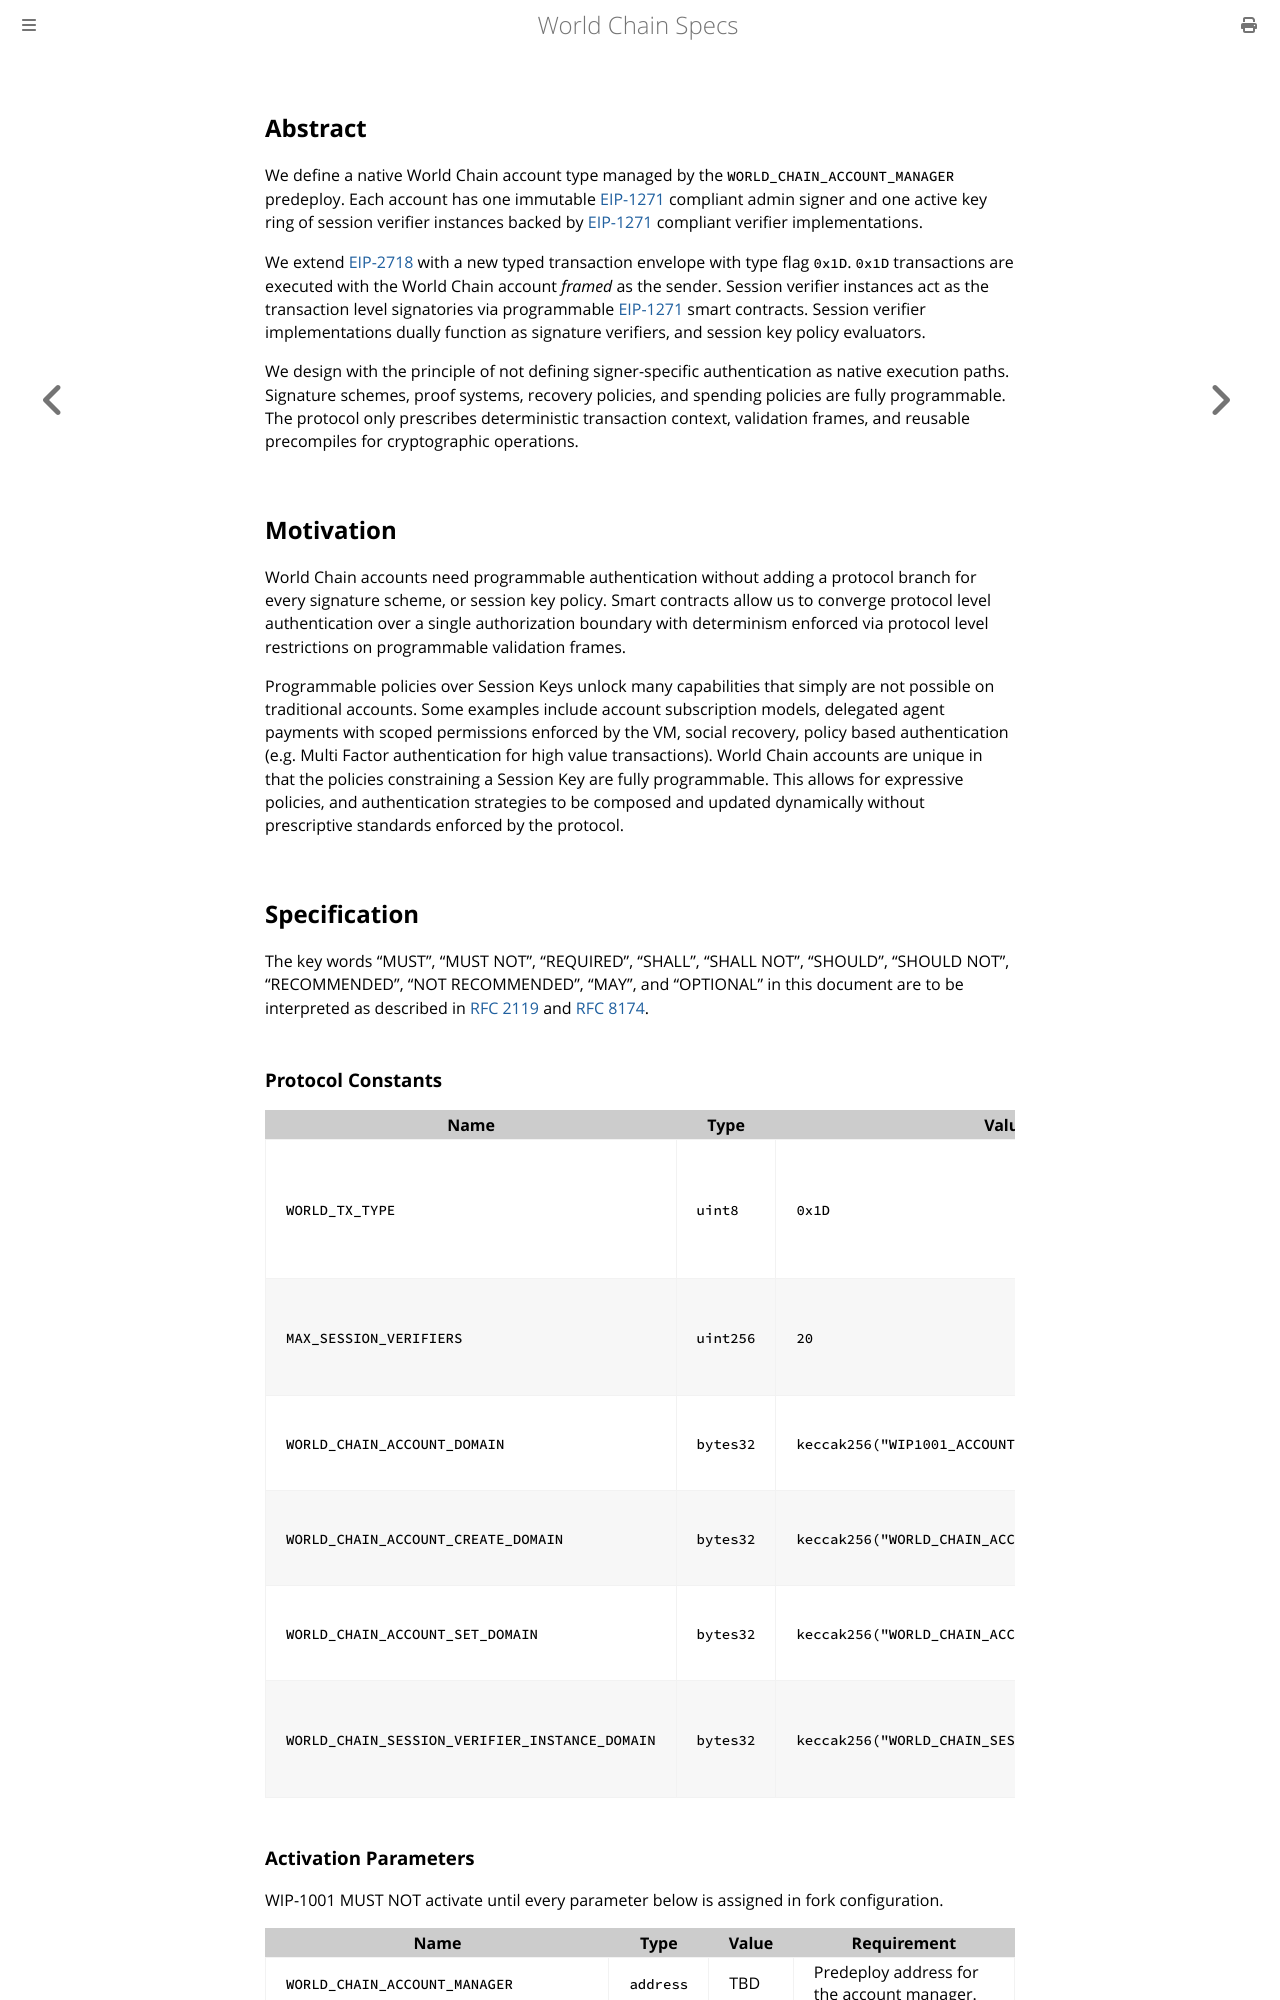

repository: worldcoin/world-chain · page: wips/wip-1001.html · generator: mdbook

---
wip: 1001
title: World Chain Native Account Abstraction
description: A predeploy-managed account model whose admin and session authorization are verified through an account-routed EIP-1271 verifier system.
author: 0xOsiris, Kilian Glas (@kilianglas) Eric Woolsey (@0xforerunner)
status: Draft
type: Standards Track
category: Core
created: 2026-03-27
requires: EIP-1271, EIP-2718, EIP-1559, EIP-2930, ERC-7562, RIP-7212
---

## Abstract

We define a native World Chain account type managed by the `WORLD_CHAIN_ACCOUNT_MANAGER` predeploy. Each account has one immutable [EIP-1271](https://eips.ethereum.org/EIPS/eip-1271) compliant admin signer and one active key ring of session verifier instances backed by [EIP-1271](https://eips.ethereum.org/EIPS/eip-1271) compliant verifier implementations.

We extend [EIP-2718](https://eips.ethereum.org/EIPS/eip-2718) with a new typed transaction envelope with type flag `0x1D`. `0x1D` transactions are executed with the World Chain account *framed* as the sender. Session verifier instances act as the transaction level signatories via programmable [EIP-1271](https://eips.ethereum.org/EIPS/eip-1271) smart contracts. Session verifier implementations dually function as signature verifiers, and session key policy evaluators.

We design with the principle of not defining signer-specific authentication as native execution paths. Signature schemes, proof systems, recovery policies, and spending policies are fully programmable. The protocol only prescribes deterministic transaction context, validation frames, and reusable precompiles for cryptographic operations.

## Motivation

World Chain accounts need programmable authentication without adding a protocol branch for every signature scheme, or session key policy. Smart contracts allow us to converge protocol level authentication over a single authorization boundary with determinism enforced via protocol level restrictions on programmable validation frames.

Programmable policies over Session Keys unlock many capabilities that simply are not possible on traditional accounts. Some examples include account subscription models, delegated agent payments with scoped permissions enforced by the VM, social recovery, policy based authentication (e.g. Multi Factor authentication for high value transactions). World Chain accounts are unique in that the policies constraining a Session Key are fully programmable. This allows for expressive policies, and authentication strategies to be composed and updated dynamically without prescriptive standards enforced by the protocol.

## Specification

The key words "MUST", "MUST NOT", "REQUIRED", "SHALL", "SHALL NOT", "SHOULD", "SHOULD NOT", "RECOMMENDED", "NOT RECOMMENDED", "MAY", and "OPTIONAL" in this document are to be interpreted as described in [RFC 2119](https://www.rfc-editor.org/rfc/rfc2119) and [RFC 8174](https://www.rfc-editor.org/rfc/rfc8174).

### Protocol Constants

| Name | Type | Value | Meaning |
| --- | --- | --- | --- |
| `WORLD_TX_TYPE` | `uint8` | `0x1D` | EIP-2718 transaction type for World Chain account transactions. |
| `MAX_SESSION_VERIFIERS` | `uint256` | `20` | Maximum active session verifier instances per account. |
| `WORLD_CHAIN_ACCOUNT_DOMAIN` | `bytes32` | `keccak256("WIP1001_ACCOUNT")` | Domain for account address derivation. |
| `WORLD_CHAIN_ACCOUNT_CREATE_DOMAIN` | `bytes32` | `keccak256("WORLD_CHAIN_ACCOUNT_CREATE")` | Domain for account creation authorization. |
| `WORLD_CHAIN_ACCOUNT_SET_DOMAIN` | `bytes32` | `keccak256("WORLD_CHAIN_ACCOUNT_SET")` | Domain for key ring replacement authorization. |
| `WORLD_CHAIN_SESSION_VERIFIER_INSTANCE_DOMAIN` | `bytes32` | `keccak256("WORLD_CHAIN_SESSION_VERIFIER_INSTANCE")` | Domain for session verifier instance derivation. |
